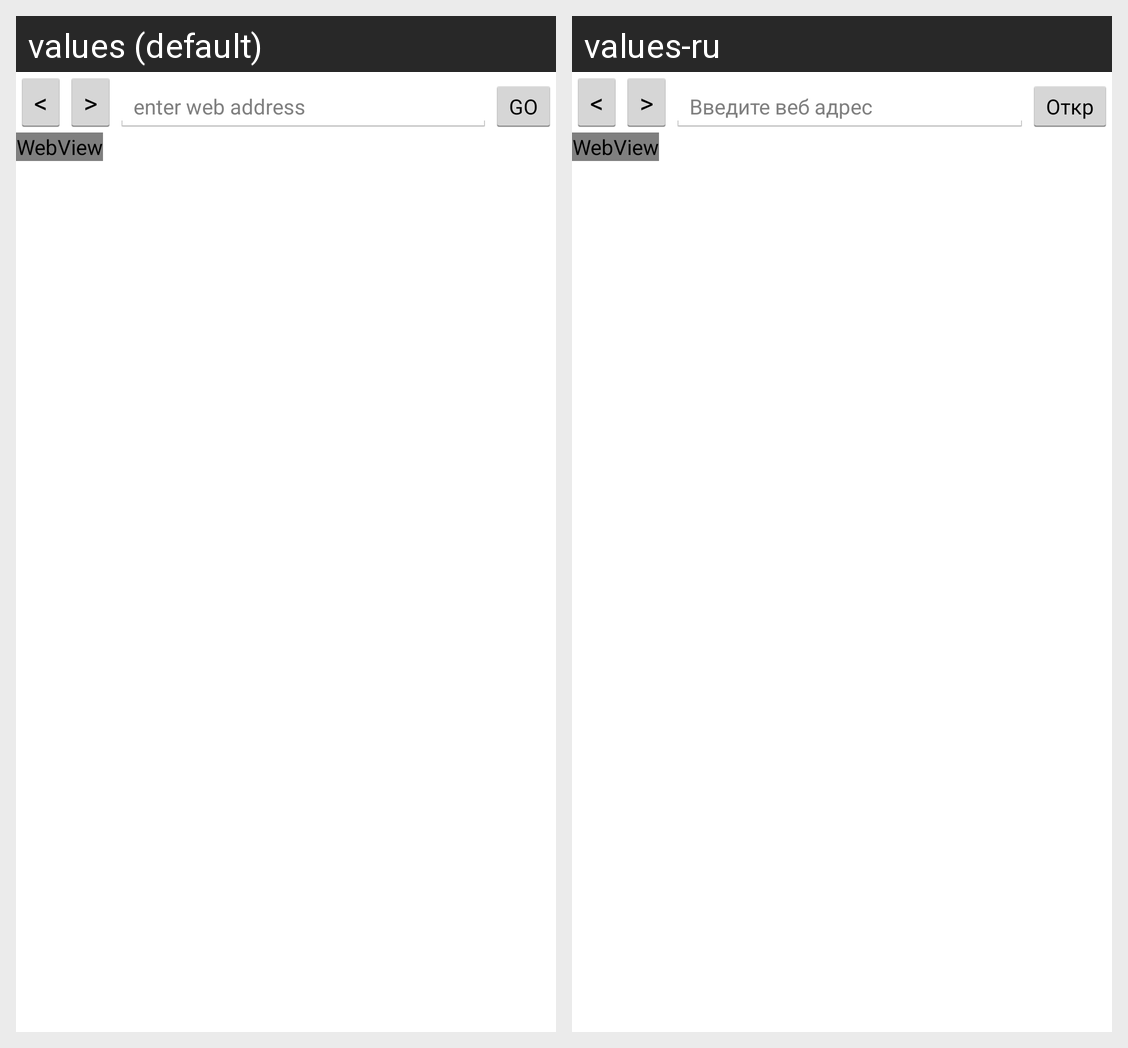

Translations of the strings shown on this Android screen, per locale in the grid:
Android screen res/layout/activity_main.xml rendered under 2 locales, left to right: values (default), values-ru. Device: Nexus 5 (rendered at 1080×1920; each locale shown at half size, 540×960, under a caption strip naming it); theme AppTheme.
Strings drawn on this screen, with the default value and each locale's value (text and hints the layout hard-codes, and strings that could not be matched under every locale, appear in the picture but are not listed):

btn_back
  values: <
  values-ru: <

btn_forward
  values: >
  values-ru: >

btn_go
  values: GO
  values-ru: Откр

address_hint
  values: enter web address
  values-ru: Введите веб адрес
